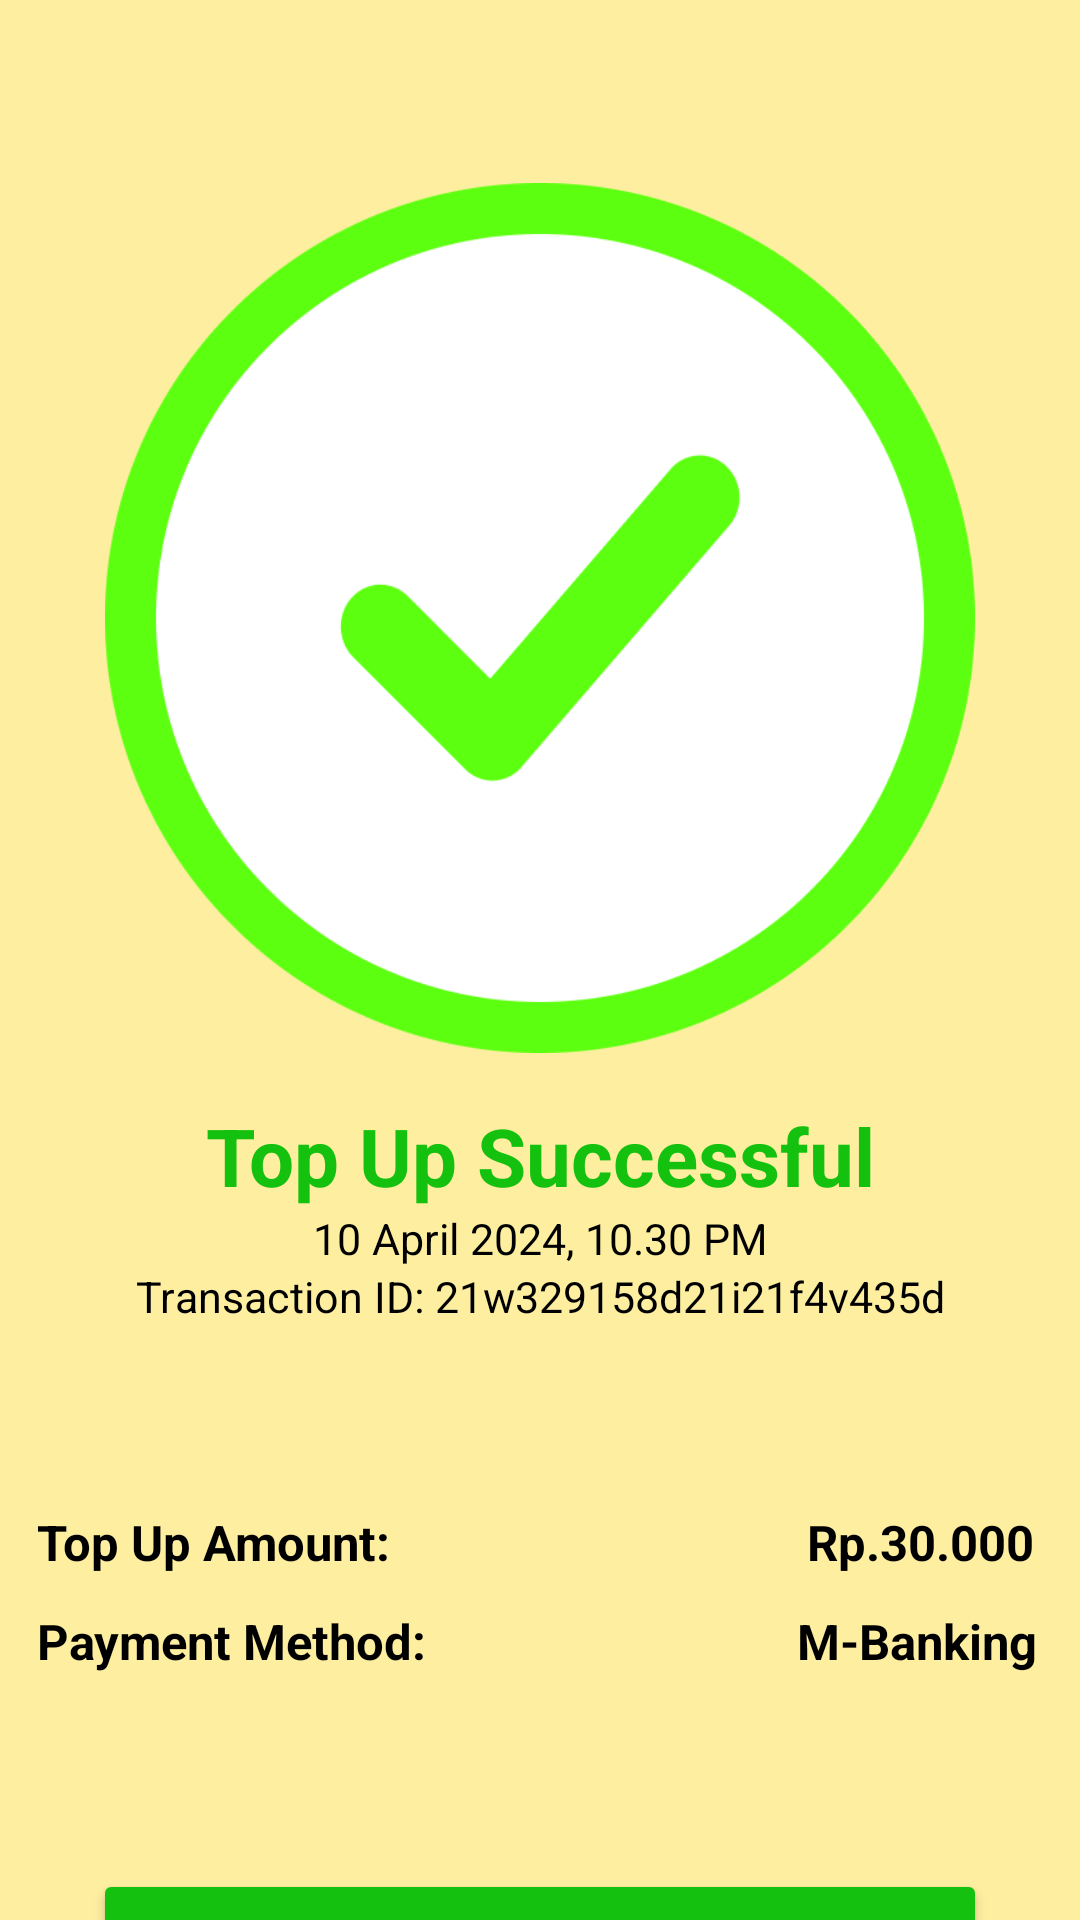

This screen was rendered from an Android layout file. Write that file and the resources it references.
<!-- AndroidManifest.xml: application theme Theme.NoPungLi -->
<!-- res/layout/activity_topup2.xml -->
<?xml version="1.0" encoding="utf-8"?>
<androidx.constraintlayout.widget.ConstraintLayout xmlns:android="http://schemas.android.com/apk/res/android"
    xmlns:app="http://schemas.android.com/apk/res-auto"
    xmlns:tools="http://schemas.android.com/tools"
    android:layout_width="match_parent"
    android:layout_height="match_parent"
    tools:context=".Topup2">

    <LinearLayout
        android:layout_width="match_parent"
        android:layout_height="match_parent"
        android:orientation="vertical"
        tools:layout_editor_absoluteX="1dp"
        android:background="@color/yellow"
        tools:layout_editor_absoluteY="1dp">

        <LinearLayout
            android:layout_width="match_parent"
            android:layout_height="61dp"
            android:orientation="vertical" />

        <LinearLayout
            android:layout_width="match_parent"
            android:layout_height="290dp"
            android:orientation="vertical">

            <ImageView
                android:id="@+id/imageView5"
                android:layout_width="match_parent"
                android:layout_height="wrap_content"
                app:srcCompat="@drawable/sucessful" />
        </LinearLayout>

        <LinearLayout
            android:layout_width="match_parent"
            android:layout_height="152dp"
            android:orientation="vertical">

            <TextView
                android:id="@+id/textView57"
                android:layout_width="match_parent"
                android:layout_height="wrap_content"
                android:layout_marginTop="8pt"
                android:text="Top Up Successful"
                android:textAlignment="center"
                android:textColor="@color/green"
                android:textSize="13pt"
                android:textStyle="bold" />

            <TextView
                android:id="@+id/textView58"
                android:layout_width="match_parent"
                android:layout_height="wrap_content"
                android:text="10 April 2024, 10.30 PM"
                android:textAlignment="center"
                android:textSize="7pt"
                android:textColor="@color/black"/>

            <TextView
                android:id="@+id/textView59"
                android:layout_width="match_parent"
                android:layout_height="wrap_content"
                android:text="Transaction ID: 21w329158d21i21f4v435d"
                android:textAlignment="center"
                android:textSize="7pt"
                android:textColor="@color/black"/>
        </LinearLayout>

        <LinearLayout
            android:layout_width="match_parent"
            android:layout_height="33dp"
            android:orientation="horizontal">

            <TextView
                android:id="@+id/textView60"
                android:layout_width="wrap_content"
                android:layout_height="wrap_content"
                android:layout_marginLeft="6pt"
                android:layout_weight="1"
                android:text="Top Up Amount:"
                android:textSize="8pt"
                android:textStyle="bold"
                android:textColor="@color/black"/>

            <TextView
                android:id="@+id/textView61"
                android:layout_width="wrap_content"
                android:layout_height="wrap_content"
                android:layout_marginLeft="60pt"
                android:layout_weight="1"
                android:text="Rp.30.000"
                android:textSize="8pt"
                android:textStyle="bold"
                android:textColor="@color/black"/>

        </LinearLayout>

        <LinearLayout
            android:layout_width="match_parent"
            android:layout_height="46dp"
            android:layout_weight="1"
            android:orientation="horizontal">

            <TextView
                android:id="@+id/textView64"
                android:layout_width="wrap_content"
                android:layout_height="wrap_content"
                android:layout_marginLeft="6pt"
                android:layout_weight="1"
                android:text="Current Balance:"
                android:textSize="8pt"
                android:textStyle="bold"
                android:textColor="@color/black"/>

            <TextView
                android:id="@+id/textView65"
                android:layout_width="wrap_content"
                android:layout_height="wrap_content"
                android:layout_marginLeft="58pt"
                android:layout_weight="1"
                android:text="Rp.40.000"
                android:textSize="8pt"
                android:textStyle="bold"
                android:textColor="@color/black"/>
        </LinearLayout>

        <LinearLayout
            android:layout_width="match_parent"
            android:layout_height="87dp"
            android:orientation="horizontal">

            <TextView
                android:id="@+id/textView62"
                android:layout_width="wrap_content"
                android:layout_height="wrap_content"
                android:layout_marginLeft="6pt"
                android:layout_weight="1"
                android:text="Payment Method:"
                android:textSize="8pt"
                android:textStyle="bold"
                android:textColor="@color/black"/>

            <TextView
                android:id="@+id/textView63"
                android:layout_width="wrap_content"
                android:layout_height="wrap_content"
                android:layout_marginLeft="53pt"
                android:layout_weight="1"
                android:text="M-Banking"
                android:textSize="8pt"
                android:textStyle="bold"
                android:textColor="@color/black"/>
        </LinearLayout>

        <LinearLayout
            android:layout_width="match_parent"
            android:layout_height="77dp"
            android:orientation="vertical">

            <Button
                android:id="@+id/btnTopupDone"
                android:layout_width="match_parent"
                android:layout_height="wrap_content"
                android:layout_marginLeft="15pt"
                android:layout_marginRight="15pt"
                android:backgroundTint="@color/green"
                android:elevation="5dp"
                android:text="Done"
                android:textSize="10pt" />
        </LinearLayout>

    </LinearLayout>
</androidx.constraintlayout.widget.ConstraintLayout>
<!-- resources referenced by this layout -->
<resources>
  <color name="black">#FF000000</color>
  <color name="green">#15C10F</color>
  <color name="yellow">#FDEEA0</color>
  <!-- drawable sucessful: png bitmap (drawable, 20396 bytes) -->
  <style name="Theme.NoPungLi" parent="Base.Theme.NoPungLi" />
  <style name="Base.Theme.NoPungLi" parent="Theme.Material3.DayNight.NoActionBar">
          
          <item name="colorPrimary">@color/black</item>
      </style>
</resources>
